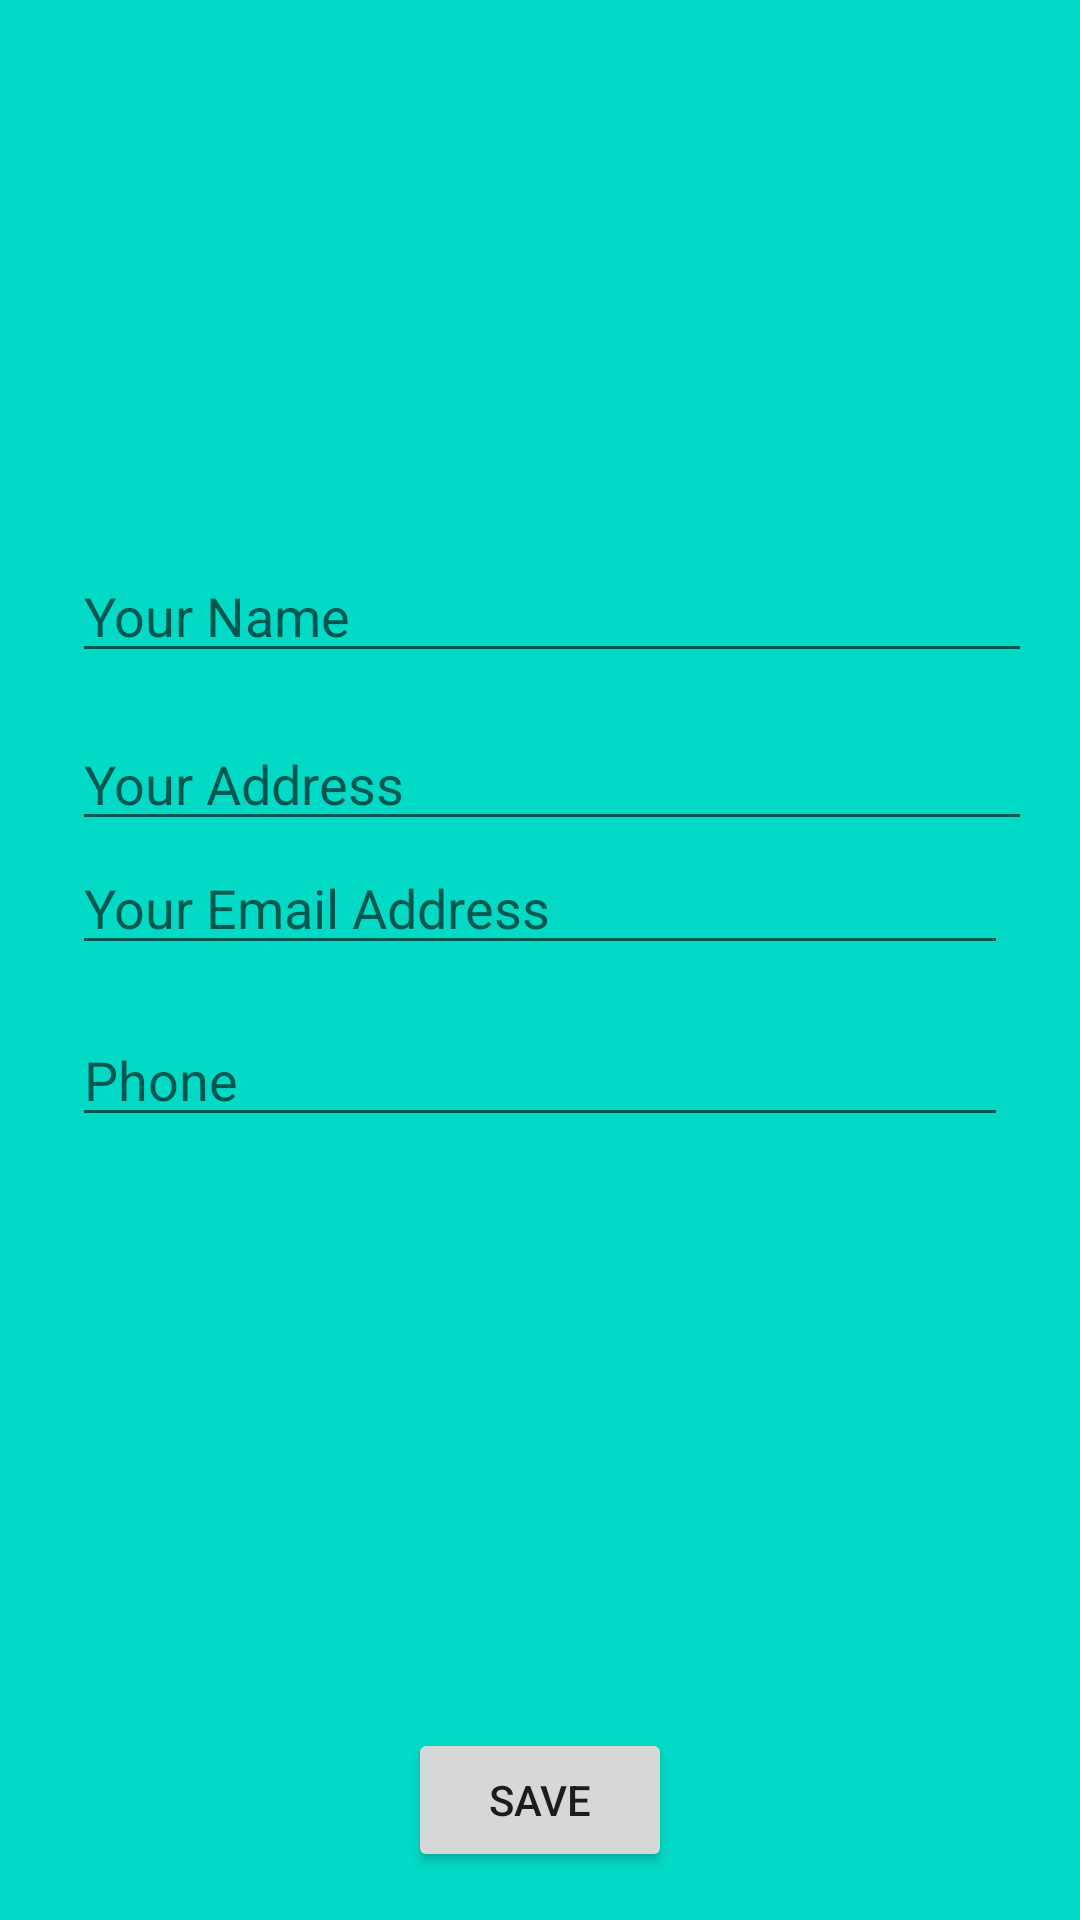

Write the Android layout XML for this screen, with the resource values it uses.
<!-- AndroidManifest.xml: application theme AppTheme -->
<!-- res/layout/activity_edit_profile.xml -->
<?xml version="1.0" encoding="utf-8"?>
<androidx.constraintlayout.widget.ConstraintLayout xmlns:android="http://schemas.android.com/apk/res/android"
    xmlns:app="http://schemas.android.com/apk/res-auto"
    xmlns:tools="http://schemas.android.com/tools"
    android:layout_width="match_parent"
    android:layout_height="match_parent"
    android:background="@color/teal_200"
    tools:context=".EditProfile">

    <EditText
        android:id="@+id/profileFullName"
        android:layout_width="0dp"
        android:layout_height="wrap_content"
        android:layout_marginStart="24dp"
        android:layout_marginTop="16dp"
        android:layout_marginEnd="16dp"
        android:ems="10"
        android:hint="Your Name"
        android:inputType="textPersonName"
        app:layout_constraintBottom_toTopOf="@+id/profileAddress"
        app:layout_constraintEnd_toEndOf="parent"
        app:layout_constraintHorizontal_bias="0.0"
        app:layout_constraintStart_toStartOf="parent"
        app:layout_constraintTop_toBottomOf="@+id/profileImageView"
        app:layout_constraintVertical_bias="0.0" />

    <EditText
        android:id="@+id/profileAddress"
        android:layout_width="0dp"
        android:layout_height="wrap_content"
        android:layout_marginStart="24dp"
        android:layout_marginTop="72dp"
        android:layout_marginEnd="16dp"
        android:ems="10"
        android:hint="Your Address"
        android:inputType="textPersonName"
        app:layout_constraintEnd_toEndOf="parent"
        app:layout_constraintHorizontal_bias="0.0"
        app:layout_constraintStart_toStartOf="parent"
        app:layout_constraintTop_toBottomOf="@+id/profileImageView" />

    <ImageView
        android:id="@+id/profileImageView"
        android:layout_width="131dp"
        android:layout_height="143dp"
        android:layout_marginTop="24dp"
        app:layout_constraintEnd_toEndOf="parent"
        app:layout_constraintStart_toStartOf="parent"
        app:layout_constraintTop_toTopOf="parent"
        app:srcCompat="@drawable/ic_person_black_24dp" />

    <EditText
        android:id="@+id/profileEmailAddress"
        android:layout_width="0dp"
        android:layout_height="wrap_content"
        android:layout_marginStart="24dp"
        android:layout_marginEnd="24dp"
        android:ems="10"
        android:hint="Your Email Address"
        android:inputType="textEmailAddress"
        app:layout_constraintEnd_toEndOf="parent"
        app:layout_constraintHorizontal_bias="0.0"
        app:layout_constraintStart_toStartOf="parent"
        app:layout_constraintTop_toBottomOf="@+id/profileAddress" />

    <EditText
        android:id="@+id/profilePhoneNo"
        android:layout_width="0dp"
        android:layout_height="wrap_content"
        android:layout_marginStart="24dp"
        android:layout_marginTop="16dp"
        android:layout_marginEnd="24dp"
        android:ems="10"
        android:hint="Phone"
        android:inputType="phone"
        app:layout_constraintEnd_toEndOf="parent"
        app:layout_constraintStart_toStartOf="parent"
        app:layout_constraintTop_toBottomOf="@+id/profileEmailAddress" />

    <Button
        android:id="@+id/saveProfileInfo"
        android:layout_width="wrap_content"
        android:layout_height="wrap_content"
        android:layout_marginBottom="16dp"
        android:text="Save"
        app:layout_constraintBottom_toBottomOf="parent"
        app:layout_constraintEnd_toEndOf="parent"
        app:layout_constraintStart_toStartOf="parent" />

</androidx.constraintlayout.widget.ConstraintLayout>
<!-- resources referenced by this layout -->
<resources>
  <color name="teal_200">#FF03DAC5</color>
</resources>
